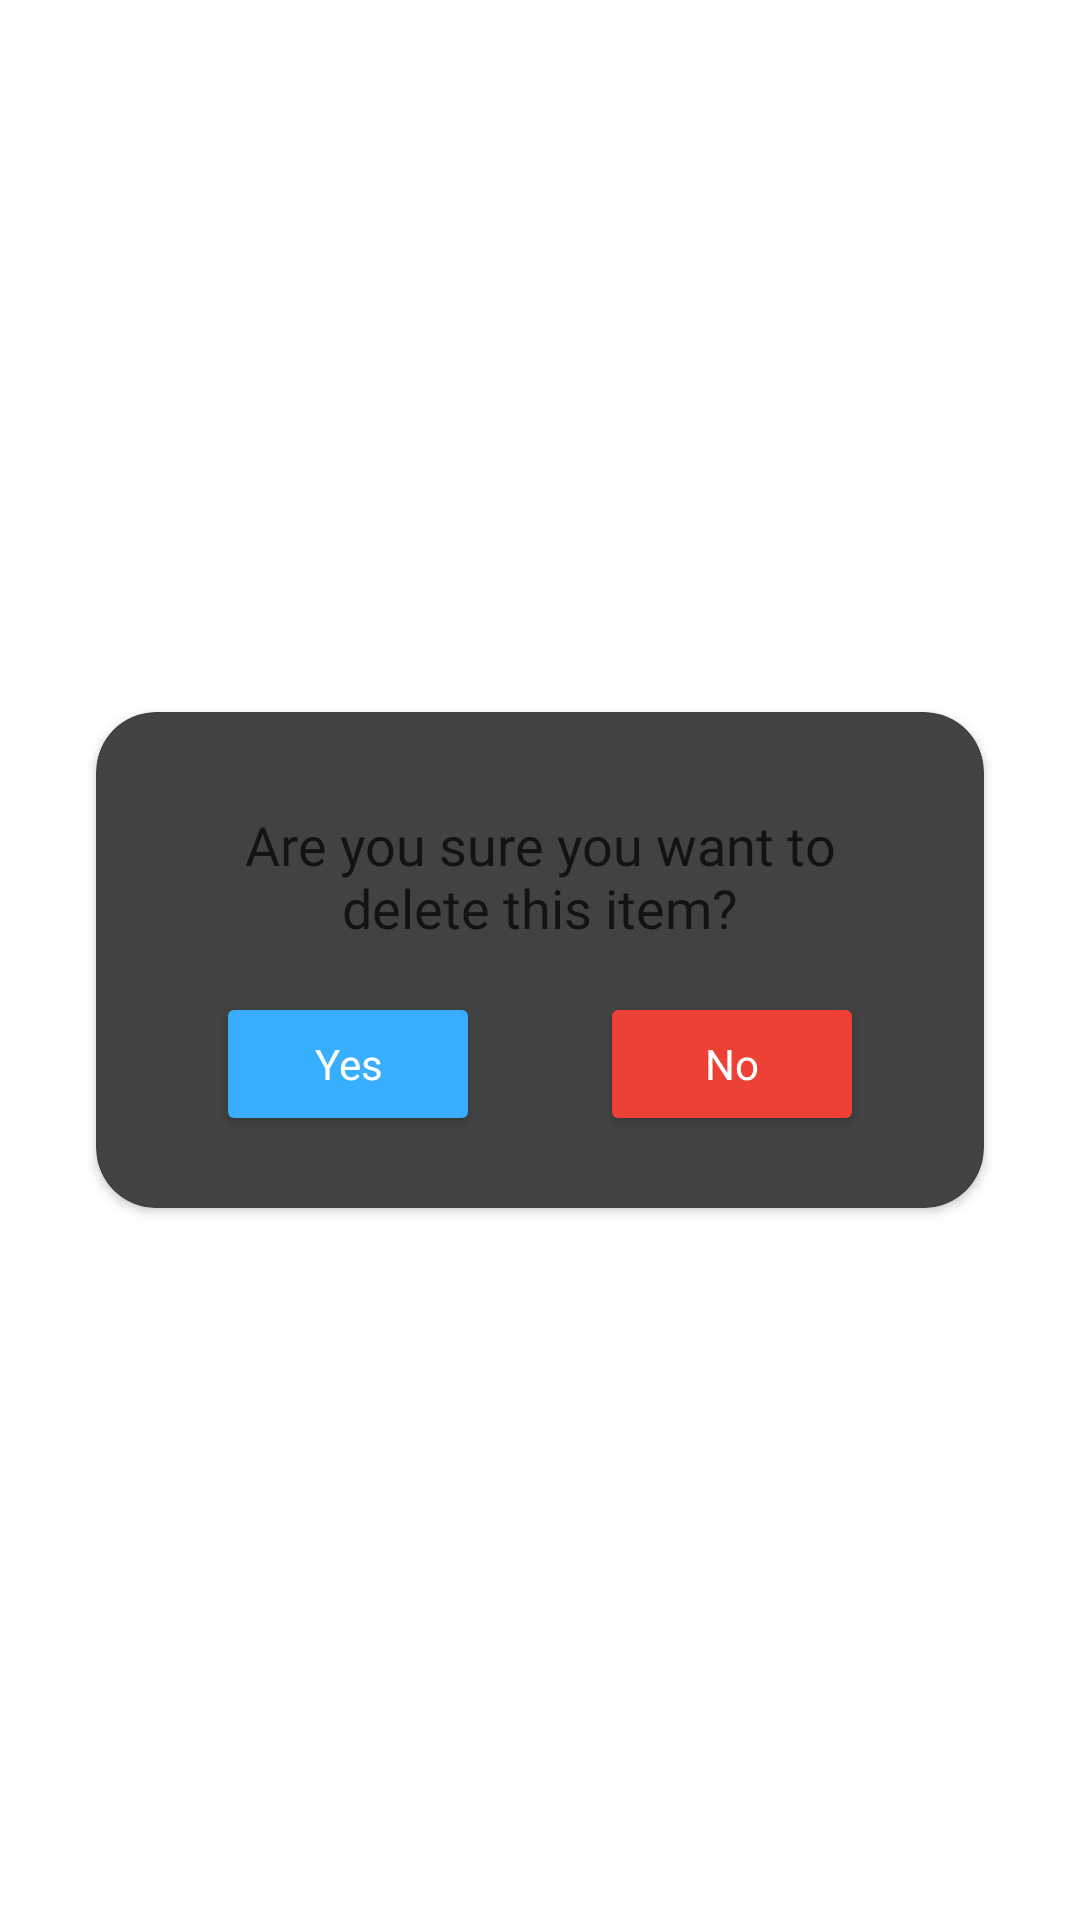

Layout XML and referenced resources for this Android screen:
<!-- AndroidManifest.xml: application theme SplashScreenTheme -->
<!-- res/layout/dialog_delete_item.xml -->
<?xml version="1.0" encoding="utf-8"?>
<LinearLayout xmlns:android="http://schemas.android.com/apk/res/android"
    xmlns:app="http://schemas.android.com/apk/res-auto"
    android:layout_width="match_parent"
    android:layout_height="match_parent"
    android:background="@android:color/transparent">

    <androidx.cardview.widget.CardView
        android:layout_width="match_parent"
        android:layout_height="wrap_content"
        android:layout_gravity="center"
        android:layout_marginStart="32dp"
        android:layout_marginEnd="32dp"
        app:cardCornerRadius="@dimen/cornerRadiusBackground">

        <androidx.constraintlayout.widget.ConstraintLayout
            android:layout_width="match_parent"
            android:layout_height="match_parent">

            <TextView
                android:id="@+id/tvTitleDialogDelete"
                style="@style/TitleStyle"
                android:layout_width="0dp"
                android:layout_height="wrap_content"
                android:layout_marginStart="40dp"
                android:layout_marginTop="32dp"
                android:layout_marginEnd="40dp"
                android:text="@string/dialog_message_delete"
                android:textAlignment="center"
                app:layout_constraintEnd_toEndOf="parent"
                app:layout_constraintStart_toStartOf="parent"
                app:layout_constraintTop_toTopOf="parent" />

            <Button
                android:id="@+id/btnConfirmDialogDelete"
                style="@style/ButtonStyle"
                android:backgroundTint="#37AFFE"
                android:layout_width="wrap_content"
                android:layout_height="wrap_content"
                android:text="@string/message_confirm"
                app:layout_constraintBottom_toBottomOf="@+id/btnCancelDialogDelete"
                app:layout_constraintStart_toStartOf="@+id/tvTitleDialogDelete"
                app:layout_constraintTop_toTopOf="@+id/btnCancelDialogDelete" />

            <Button
                android:id="@+id/btnCancelDialogDelete"
                style="@style/ButtonErrorStyle"
                android:layout_width="wrap_content"
                android:layout_height="wrap_content"
                android:layout_marginTop="16dp"
                android:layout_marginBottom="24dp"
                android:text="@string/message_negative"
                app:layout_constraintBottom_toBottomOf="parent"
                app:layout_constraintEnd_toEndOf="@+id/tvTitleDialogDelete"
                app:layout_constraintTop_toBottomOf="@+id/tvTitleDialogDelete"
                app:layout_constraintVertical_bias="0.0" />
        </androidx.constraintlayout.widget.ConstraintLayout>

    </androidx.cardview.widget.CardView>
</LinearLayout>
<!-- resources referenced by this layout -->
<resources>
  <dimen name="cornerRadiusBackground">20dp</dimen>
  <string name="dialog_message_delete">Are you sure you want to delete this item?</string>
  <string name="message_confirm">Yes</string>
  <string name="message_negative">No</string>
  <style name="ButtonErrorStyle" parent="ButtonStyle">
          <item name="backgroundTint">@color/error</item>
      </style>
  <style name="ButtonStyle">
          <item name="android:insetTop">0dp</item>
          <item name="android:insetBottom">0dp</item>
          <item name="android:insetLeft">0dp</item>
          <item name="android:insetRight">0dp</item>
          <item name="android:elevation">0dp</item>
          <item name="android:fontFamily">@font/montserrat_bold</item>
          <item name="android:textAllCaps">false</item>
          <item name="android:lineSpacingExtra">0dp</item>
          <item name="android:letterSpacing">0</item>
          <item name="android:padding">12dp</item>
          <item name="cornerRadius">@dimen/cornerRadiusButton</item>
      </style>
  <style name="TitleStyle">
          <item name="android:fontFamily">@font/montserrat_bold</item>
          <item name="android:textColor">@color/text_color_generic</item>
          <item name="android:textSize">@dimen/largerText</item>
      </style>
  <style name="SplashScreenTheme" parent="Theme.MaterialComponents.NoActionBar">
          <item name="android:statusBarColor" tools:targetApi="l">@color/primary</item>
          <item name="android:windowBackground">@drawable/splash_screen</item>
      </style>
  <color name="error">#ED4136</color>
  <dimen name="cornerRadiusButton">10dp</dimen>
  <color name="text_color_generic">@color/secondary</color>
  <dimen name="largerText">18sp</dimen>
  <color name="primary">#37AFFE</color>
  <!-- drawable splash_screen (drawable) -->
  <?xml version="1.0" encoding="utf-8"?>
  <layer-list xmlns:android="http://schemas.android.com/apk/res/android"
      android:opacity="opaque">
      <item>
          <color android:color="@color/primary"/>
      </item>
      <item>
          <bitmap android:src="@drawable/cart"
              android:gravity="center"/>
      </item>
  </layer-list>
  <color name="secondary">#131313</color>
</resources>
